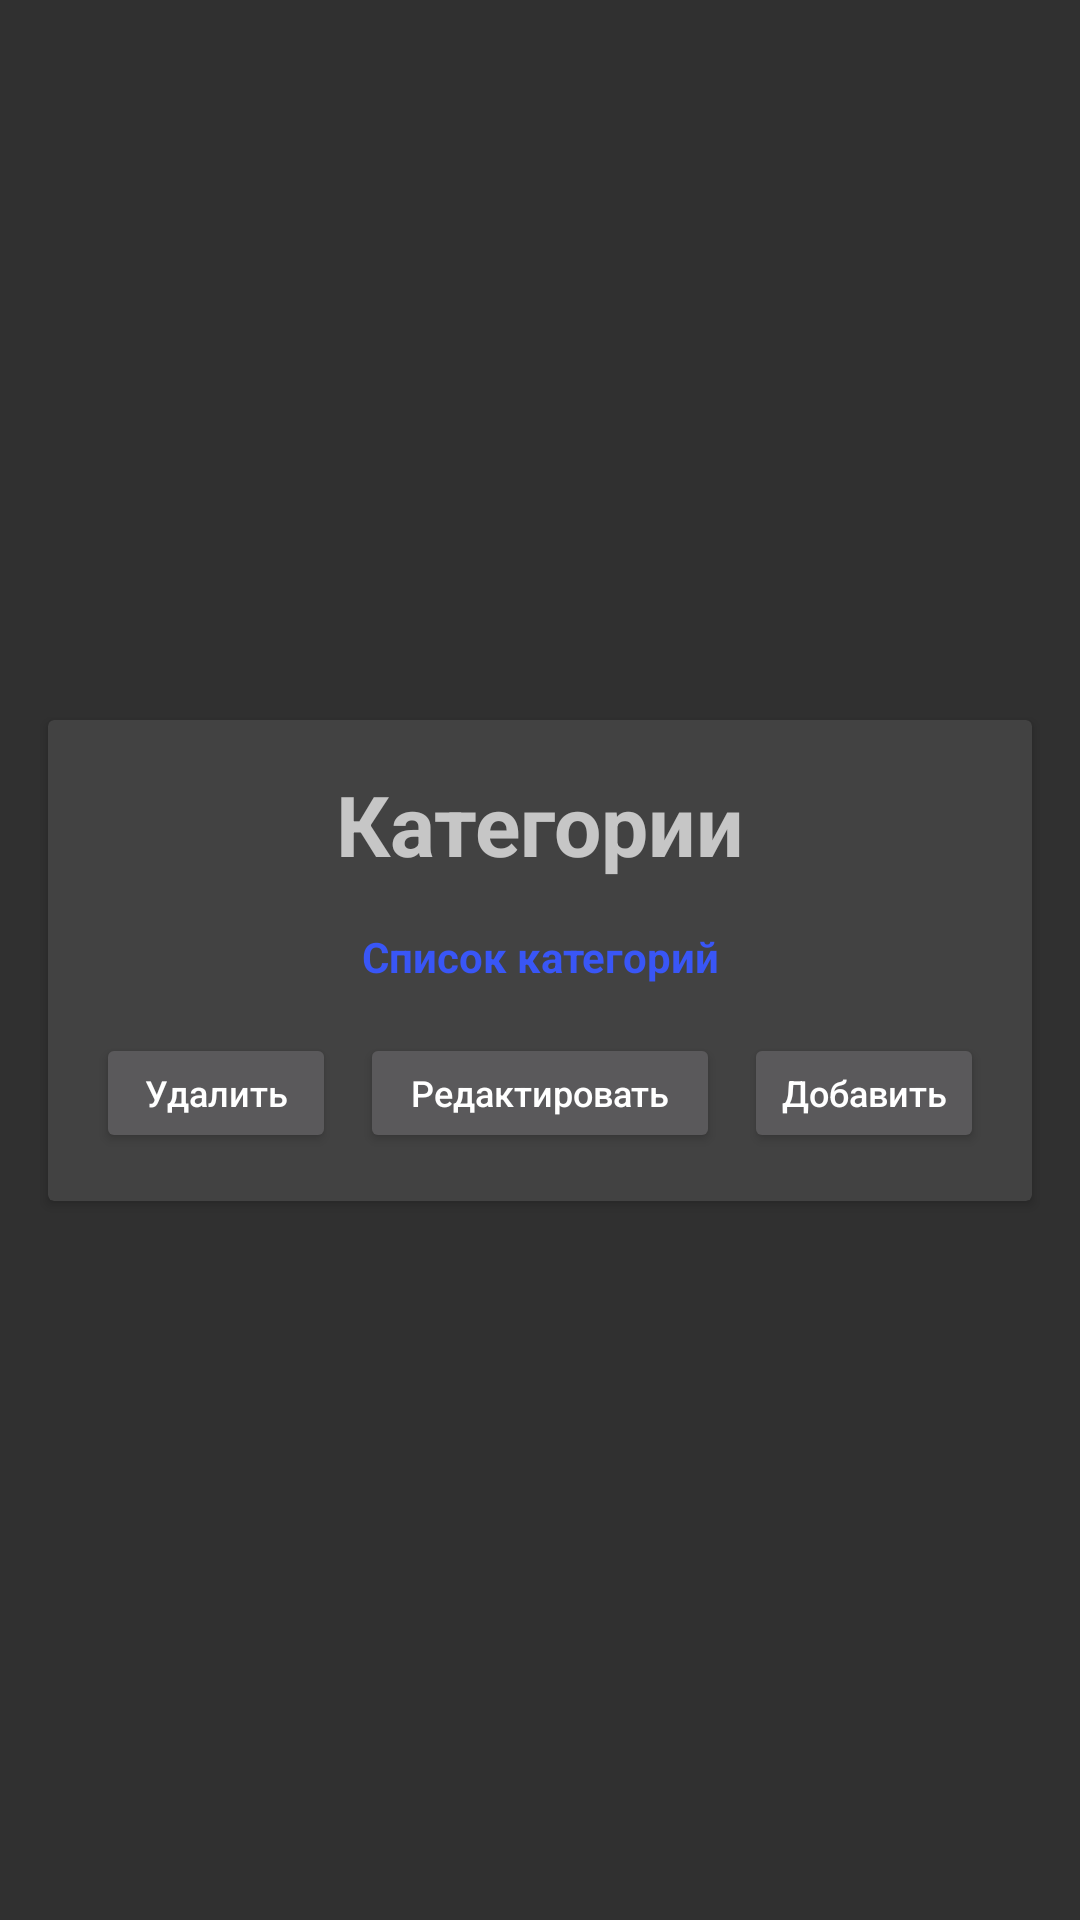

Produce the Android XML layout that renders to this screen, including the resource entries it uses.
<!-- AndroidManifest.xml: application theme AppTheme -->
<!-- res/layout/dialog_layout.xml -->
<?xml version="1.0" encoding="utf-8"?>
<androidx.constraintlayout.widget.ConstraintLayout
    xmlns:android="http://schemas.android.com/apk/res/android"
    xmlns:app="http://schemas.android.com/apk/res-auto"
    xmlns:tools="http://schemas.android.com/tools"
    android:layout_width="match_parent"
    android:layout_height="match_parent">

    <androidx.cardview.widget.CardView
        android:layout_width="match_parent"
        android:layout_height="wrap_content"
        android:layout_marginStart="16dp"
        android:layout_marginLeft="16dp"
        android:layout_marginEnd="16dp"
        android:layout_marginRight="16dp"
        app:layout_constraintBottom_toBottomOf="parent"
        app:layout_constraintEnd_toEndOf="parent"
        app:layout_constraintStart_toStartOf="parent"
        app:layout_constraintTop_toTopOf="parent" >

        <androidx.constraintlayout.widget.ConstraintLayout
            android:layout_width="match_parent"
            android:layout_height="match_parent">

            <TextView
                android:id="@+id/textView"
                android:layout_width="wrap_content"
                android:layout_height="wrap_content"
                android:layout_marginStart="16dp"
                android:layout_marginTop="16dp"
                android:layout_marginEnd="16dp"
                android:layout_marginBottom="16dp"
                android:text="Категории"
                android:textSize="28sp"
                android:textStyle="bold"
                app:layout_constraintBottom_toTopOf="@+id/listTextView"
                app:layout_constraintEnd_toEndOf="parent"
                app:layout_constraintStart_toStartOf="parent"
                app:layout_constraintTop_toTopOf="parent" />

            <TextView
                android:id="@+id/listTextView"
                android:layout_width="wrap_content"
                android:layout_height="wrap_content"
                android:layout_marginStart="16dp"
                android:layout_marginTop="16dp"
                android:layout_marginEnd="16dp"
                android:text="Список категорий"
                android:textColor="#3956F6"
                android:textStyle="bold"
                app:layout_constraintEnd_toEndOf="parent"
                app:layout_constraintStart_toStartOf="parent"
                app:layout_constraintTop_toBottomOf="@+id/textView" />

            <Button
                android:id="@+id/add"
                android:layout_width="80dp"
                android:layout_height="40dp"
                android:layout_marginTop="16dp"
                android:layout_marginEnd="16dp"
                android:layout_marginBottom="16dp"
                android:text="Добавить"
                android:textAllCaps="false"
                android:textSize="12sp"
                app:layout_constraintBottom_toBottomOf="parent"
                app:layout_constraintEnd_toEndOf="parent"
                app:layout_constraintTop_toBottomOf="@+id/listTextView"
                app:layout_constraintVertical_bias="1.0" />

            <Button
                android:id="@+id/edit"
                android:layout_width="120dp"
                android:layout_height="40dp"
                android:layout_marginTop="16dp"
                android:layout_marginBottom="16dp"
                android:text="Редактировать"
                android:textAllCaps="false"
                android:textSize="12sp"
                app:layout_constraintBottom_toBottomOf="parent"
                app:layout_constraintEnd_toStartOf="@+id/add"
                app:layout_constraintStart_toEndOf="@+id/remove"
                app:layout_constraintTop_toBottomOf="@+id/listTextView"
                app:layout_constraintVertical_bias="1.0" />

            <Button
                android:id="@+id/remove"
                android:layout_width="80dp"
                android:layout_height="40dp"
                android:layout_marginStart="16dp"
                android:layout_marginTop="16dp"
                android:layout_marginBottom="16dp"
                android:text="Удалить"
                android:textAllCaps="false"
                android:textSize="12sp"
                app:layout_constraintBottom_toBottomOf="parent"
                app:layout_constraintStart_toStartOf="parent"
                app:layout_constraintTop_toBottomOf="@+id/listTextView" />


        </androidx.constraintlayout.widget.ConstraintLayout>
    </androidx.cardview.widget.CardView>

</androidx.constraintlayout.widget.ConstraintLayout>
<!-- resources referenced by this layout -->
<resources>
  <style name="AppTheme" parent="Theme.Design.NoActionBar">
          
          <item name="colorPrimary">@color/colorPrimary</item>
          <item name="colorPrimaryDark">@color/colorPrimaryDark</item>
          <item name="colorAccent">@color/colorAccent</item>
          <item name="windowActionBar">false</item>
          <item name="windowNoTitle">true</item>
      </style>
  <color name="colorPrimary">#550000</color>
  <color name="colorPrimaryDark">#4b0000</color>
  <color name="colorAccent">#FFC039</color>
</resources>
